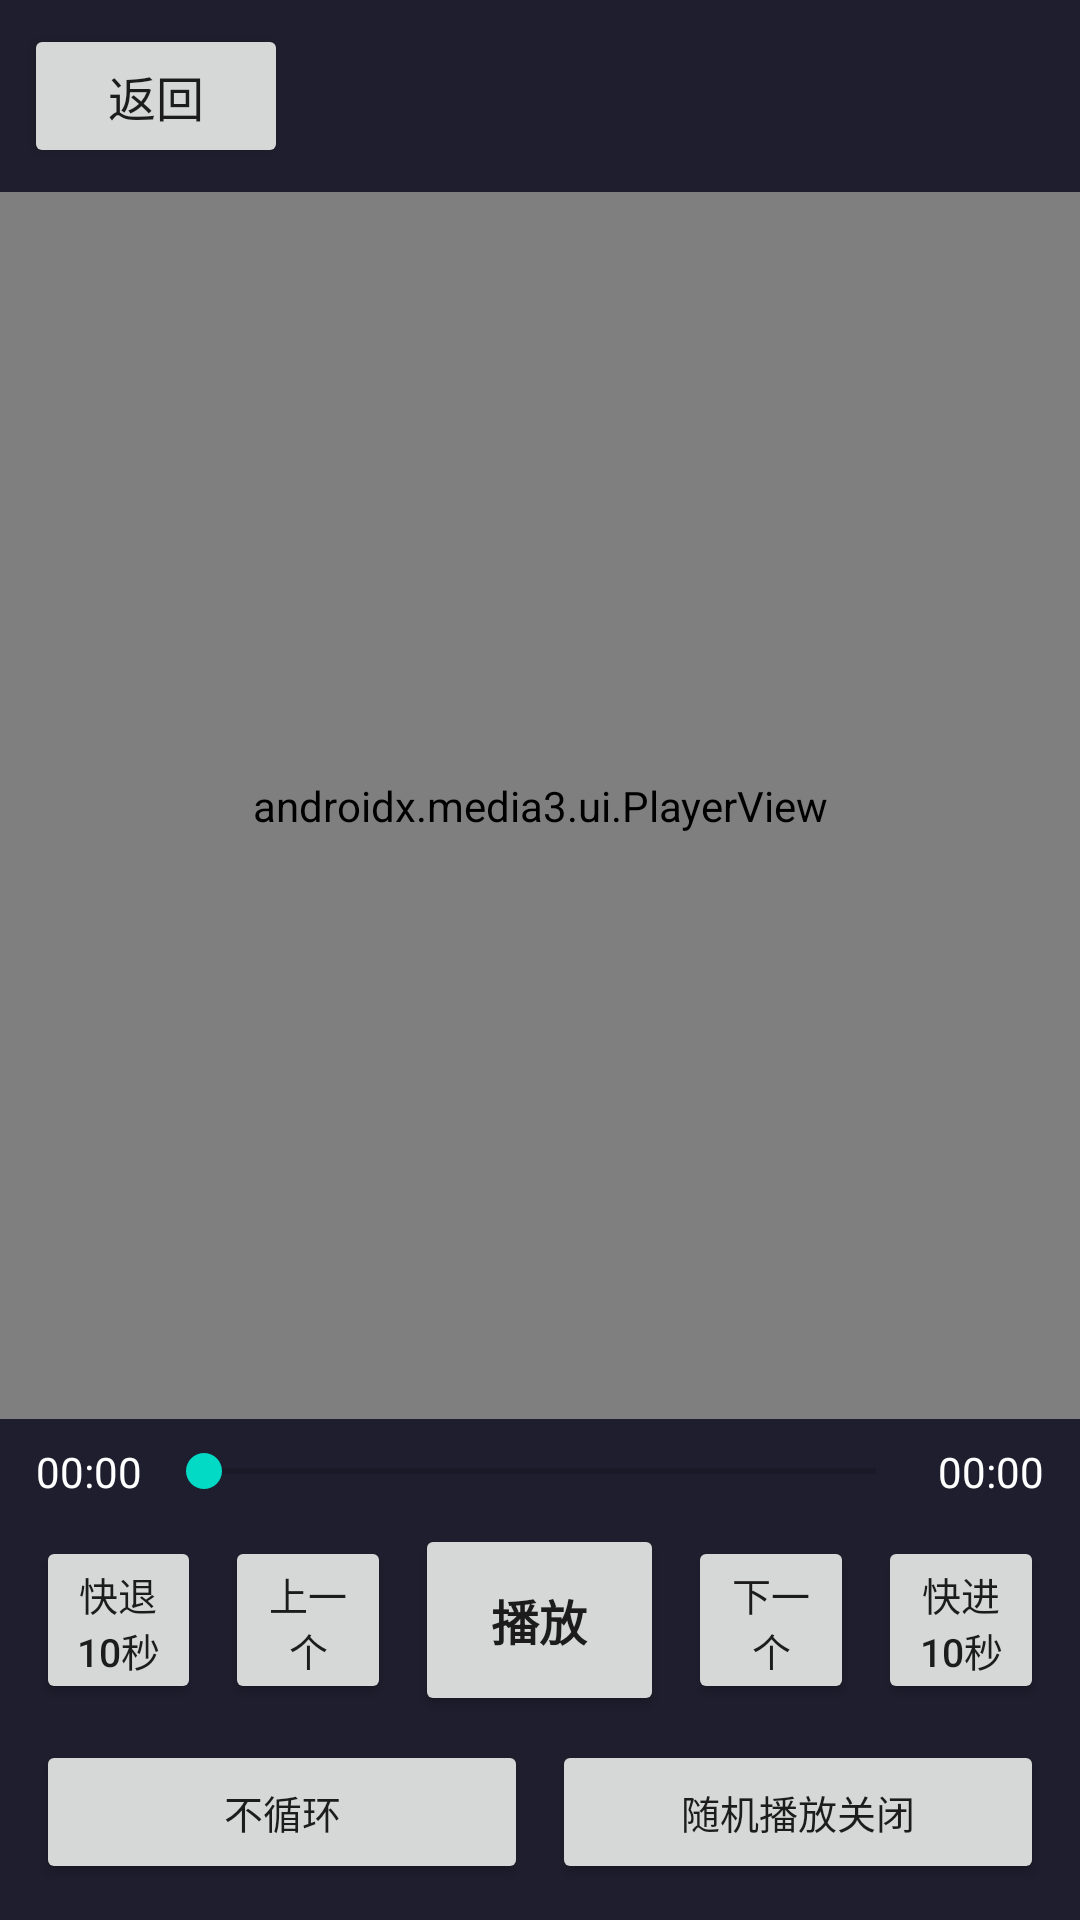

Layout XML and referenced resources for this Android screen:
<!-- AndroidManifest.xml: application theme Theme.AuroraPlayer -->
<!-- res/layout/activity_player.xml -->
<?xml version="1.0" encoding="utf-8"?>
<LinearLayout xmlns:android="http://schemas.android.com/apk/res/android"
    android:layout_width="match_parent"
    android:layout_height="match_parent"
    android:orientation="vertical"
    android:background="@color/surface_dark">

    
    <LinearLayout
        android:layout_width="match_parent"
        android:layout_height="wrap_content"
        android:orientation="horizontal"
        android:padding="8dp"
        android:gravity="center_vertical">

        <Button
            android:id="@+id/btn_back"
            android:layout_width="wrap_content"
            android:layout_height="48dp"
            android:text="@string/back"
            android:contentDescription="返回文件列表"
            android:textSize="16sp" />

        <TextView
            android:id="@+id/tv_title"
            android:layout_width="0dp"
            android:layout_height="wrap_content"
            android:layout_weight="1"
            android:textColor="@color/white"
            android:textSize="16sp"
            android:singleLine="true"
            android:ellipsize="middle"
            android:paddingHorizontal="8dp" />
    </LinearLayout>

    
    <androidx.media3.ui.PlayerView
        android:id="@+id/player_view"
        android:layout_width="match_parent"
        android:layout_height="0dp"
        android:layout_weight="1"
        android:background="@color/black" />

    
    <LinearLayout
        android:layout_width="match_parent"
        android:layout_height="wrap_content"
        android:orientation="horizontal"
        android:paddingHorizontal="12dp"
        android:paddingTop="8dp"
        android:gravity="center_vertical">

        <TextView
            android:id="@+id/tv_current_time"
            android:layout_width="wrap_content"
            android:layout_height="wrap_content"
            android:text="00:00"
            android:textColor="@color/white"
            android:textSize="14sp"
            android:minWidth="48dp" />

        <SeekBar
            android:id="@+id/seek_bar"
            android:layout_width="0dp"
            android:layout_height="wrap_content"
            android:layout_weight="1"
            android:contentDescription="播放进度条，左右滑动调整进度"
            android:paddingHorizontal="8dp" />

        <TextView
            android:id="@+id/tv_total_time"
            android:layout_width="wrap_content"
            android:layout_height="wrap_content"
            android:text="00:00"
            android:textColor="@color/white"
            android:textSize="14sp"
            android:minWidth="48dp"
            android:gravity="end" />
    </LinearLayout>

    
    <LinearLayout
        android:layout_width="match_parent"
        android:layout_height="wrap_content"
        android:orientation="horizontal"
        android:gravity="center"
        android:padding="8dp">

        <Button
            android:id="@+id/btn_seek_back"
            android:layout_width="0dp"
            android:layout_height="56dp"
            android:layout_weight="1"
            android:text="@string/seek_backward"
            android:contentDescription="快退10秒"
            android:textSize="13sp"
            android:layout_marginHorizontal="4dp" />

        <Button
            android:id="@+id/btn_previous"
            android:layout_width="0dp"
            android:layout_height="56dp"
            android:layout_weight="1"
            android:text="@string/previous"
            android:contentDescription="上一个"
            android:textSize="13sp"
            android:layout_marginHorizontal="4dp" />

        <Button
            android:id="@+id/btn_play_pause"
            android:layout_width="0dp"
            android:layout_height="64dp"
            android:layout_weight="1.5"
            android:text="@string/play"
            android:contentDescription="播放"
            android:textSize="16sp"
            android:textStyle="bold"
            android:layout_marginHorizontal="4dp" />

        <Button
            android:id="@+id/btn_next"
            android:layout_width="0dp"
            android:layout_height="56dp"
            android:layout_weight="1"
            android:text="@string/next"
            android:contentDescription="下一个"
            android:textSize="13sp"
            android:layout_marginHorizontal="4dp" />

        <Button
            android:id="@+id/btn_seek_forward"
            android:layout_width="0dp"
            android:layout_height="56dp"
            android:layout_weight="1"
            android:text="@string/seek_forward"
            android:contentDescription="快进10秒"
            android:textSize="13sp"
            android:layout_marginHorizontal="4dp" />
    </LinearLayout>

    
    <LinearLayout
        android:layout_width="match_parent"
        android:layout_height="wrap_content"
        android:orientation="horizontal"
        android:gravity="center"
        android:paddingBottom="12dp"
        android:paddingHorizontal="8dp">

        <Button
            android:id="@+id/btn_repeat"
            android:layout_width="0dp"
            android:layout_height="48dp"
            android:layout_weight="1"
            android:text="@string/repeat_off"
            android:contentDescription="不循环，点击切换循环模式"
            android:textSize="13sp"
            android:layout_marginHorizontal="4dp" />

        <Button
            android:id="@+id/btn_shuffle"
            android:layout_width="0dp"
            android:layout_height="48dp"
            android:layout_weight="1"
            android:text="@string/shuffle_off"
            android:contentDescription="随机播放关闭，点击开启"
            android:textSize="13sp"
            android:layout_marginHorizontal="4dp" />
    </LinearLayout>

</LinearLayout>
<!-- resources referenced by this layout -->
<resources>
  <color name="black">#000000</color>
  <color name="surface_dark">#1E1E2E</color>
  <color name="white">#FFFFFF</color>
  <string name="back">返回</string>
  <string name="next">下一个</string>
  <string name="play">播放</string>
  <string name="previous">上一个</string>
  <string name="repeat_off">不循环</string>
  <string name="seek_backward">快退10秒</string>
  <string name="seek_forward">快进10秒</string>
  <string name="shuffle_off">随机播放关闭</string>
  <style name="Theme.AuroraPlayer" parent="Theme.MaterialComponents.DayNight.DarkActionBar">
          <item name="colorPrimary">@color/aurora_purple</item>
          <item name="colorPrimaryVariant">@color/aurora_dark</item>
          <item name="colorOnPrimary">@color/white</item>
          <item name="colorSecondary">@color/aurora_teal</item>
          <item name="colorOnSecondary">@color/white</item>
          <item name="android:statusBarColor">@color/aurora_dark</item>
      </style>
  <color name="aurora_purple">#6200EE</color>
  <color name="aurora_dark">#3700B3</color>
  <color name="aurora_teal">#03DAC5</color>
</resources>
